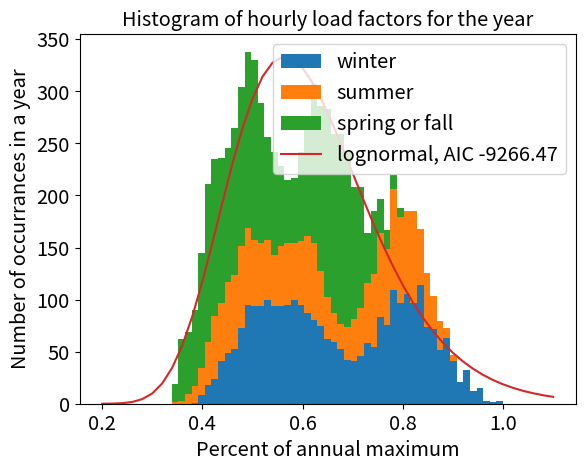

The script that saved this image:
import math
import numpy as np
import matplotlib.pyplot as plt

def lognormal_pdf(x, mu, sigma):
	return np.exp(-(np.log(x) - mu)**2 / (2. * sigma**2)) / (sigma * x * np.sqrt(2. * np.pi))

week_load_scalar = {
1: 86.2,
2: 90.,
3: 87.8,
4: 83.4,
5: 88.,
6: 84.1,
7: 83.2,
8: 80.6,
9: 74.,
10: 73.7,
11: 71.5,
12: 72.7,
13: 70.4,
14: 75.,
15: 72.1,
16: 80.,
17: 75.4,
18: 83.7,
19: 87.,
20: 88.,
21: 85.6,
22: 81.1,
23: 90.,
24: 88.7,
25: 89.6,
26: 86.1,
27: 75.5,
28: 81.6,
29: 80.1,
30: 88.,
31: 72.2,
32: 77.6,
33: 80.,
34: 72.9,
35: 72.6,
36: 70.5,
37: 78.,
38: 69.5,
39: 72.4,
40: 72.4,
41: 74.3,
42: 74.4,
43: 80.,
44: 88.1,
45: 88.5,
46: 90.9,
47: 94.,
48: 89.,
49: 94.2,
50: 97.,
51: 100.,
52: 95.2
}

day_load_scalar = {
1: 93.,
2: 100.,
3: 98.,
4: 96.,
5: 94.,
6: 77.,
7: 75.,
}

hour_winter_weekday_load_scalar = {
1: 67.,
2: 63.,
3: 60.,
4: 59.,
5: 59.,
6: 60.,
7: 74.,
8: 86.,
9: 95.,
10: 96.,
11: 96.,
12: 95.,
13: 95.,
14: 95.,
15: 93.,
16: 94.,
17: 99.,
18: 100.,
19: 100.,
20: 96.,
21: 91.,
22: 83.,
23: 73.,
24: 63.
}

hour_winter_weekend_load_scalar = {
1: 78.,
2: 72.,
3: 68.,
4: 66.,
5: 64.,
6: 65.,
7: 66.,
8: 70.,
9: 80.,
10: 88.,
11: 90.,
12: 91.,
13: 90.,
14: 88.,
15: 87.,
16: 87.,
17: 91.,
18: 100.,
19: 99.,
20: 97.,
21: 94.,
22: 92.,
23: 87.,
24: 81.
}

hour_summer_weekday_load_scalar = {
1: 64.,
2: 60.,
3: 58.,
4: 56.,
5: 56.,
6: 58.,
7: 64.,
8: 76.,
9: 87.,
10: 95.,
11: 99.,
12: 100.,
13: 99.,
14: 100.,
15: 100.,
16: 97.,
17: 96.,
18: 96.,
19: 93.,
20: 92.,
21: 92.,
22: 93.,
23: 87.,
24: 72.
}

hour_summer_weekend_load_scalar = {
1: 74.,
2: 70.,
3: 66.,
4: 65.,
5: 64.,
6: 62.,
7: 62.,
8: 66.,
9: 81.,
10: 86.,
11: 91.,
12: 93.,
13: 93.,
14: 92.,
15: 91.,
16: 91.,
17: 92.,
18: 94.,
19: 95.,
20: 95.,
21: 100.,
22: 93.,
23: 88.,
24: 80.,
}

hour_equinox_weekday_load_scalar = {
1: 63.,
2: 62.,
3: 60.,
4: 58.,
5: 59.,
6: 65.,
7: 72.,
8: 85.,
9: 95.,
10: 99.,
11: 100.,
12: 99.,
13: 93.,
14: 92.,
15: 90.,
16: 88.,
17: 90.,
18: 92.,
19: 96.,
20: 98.,
21: 96.,
22: 90.,
23: 80.,
24: 70.
}

hour_equinox_weekend_load_scalar = {
1: 75.,
2: 73.,
3: 69.,
4: 66.,
5: 65.,
6: 65.,
7: 68.,
8: 74.,
9: 83.,
10: 89.,
11: 92.,
12: 94.,
13: 91.,
14: 90.,
15: 90.,
16: 86.,
17: 85.,
18: 88.,
19: 92.,
20: 100.,
21: 97.,
22: 95.,
23: 90.,
24: 85.,
}

hour_mults = []
winter_mults = []
summer_mults = []
equinox_mults = []

for week in range(1, len(week_load_scalar)+1):
	for day in range(1, len(day_load_scalar)+1):
		for hour in range(1, 24+1):
			alpha = week_load_scalar[week]*0.01
			beta = day_load_scalar[day]*0.01

			if week < 9 or week > 43:
				if day < 6:
					gamma = hour_winter_weekday_load_scalar[hour]
				else:
					gamma = hour_winter_weekend_load_scalar[hour]
			elif 17 < week < 31:
				if day < 6:
					gamma = hour_summer_weekday_load_scalar[hour]
				else:
					gamma = hour_summer_weekend_load_scalar[hour]
			else:
				if day < 6:
					gamma = hour_equinox_weekday_load_scalar[hour]
				else:
					gamma = hour_equinox_weekend_load_scalar[hour]

			gamma = gamma*0.01
			hour_mults.append(alpha*beta*gamma)

for i in range(0, len(hour_mults)):
	if i <= 8*24*len(day_load_scalar) or i > 43*24*len(day_load_scalar):
		winter_mults.append(hour_mults[i])
	elif 17*24*len(day_load_scalar) < i <= 30*24*len(day_load_scalar):
		summer_mults.append(hour_mults[i])
	else:
		equinox_mults.append(hour_mults[i])

print(len(winter_mults) - 8*7*24 - (1+52-44)*7*24)
print(len(summer_mults) - (1+30-18)*7*24)
print(len(equinox_mults))

count, bins, ignored = plt.hist([winter_mults, summer_mults, equinox_mults], 50, rwidth=1., stacked=True, label=['winter', 'summer', 'spring or fall'])
sumcount = sum(count[-1]) * math.fabs(bins[0] - bins[1])
print("sumcount is {}".format(sumcount)) # sumcount = 115.52268

x = np.arange(0.2, 1.1, 0.02)
lnorm_mu = -0.515408
lnorm_sigma = 0.238325
plt.plot(x, lognormal_pdf(x, lnorm_mu, lnorm_sigma) * sumcount, label="lognormal, AIC -9266.47")

plt.xticks(fontsize="x-large")
plt.xlabel("Percent of annual maximum", fontsize="x-large")
plt.yticks(fontsize="x-large")
plt.ylabel("Number of occurrances in a year", fontsize="x-large")
plt.title("Histogram of hourly load factors for the year", fontsize="x-large")
plt.legend(fontsize="x-large")
plt.show()